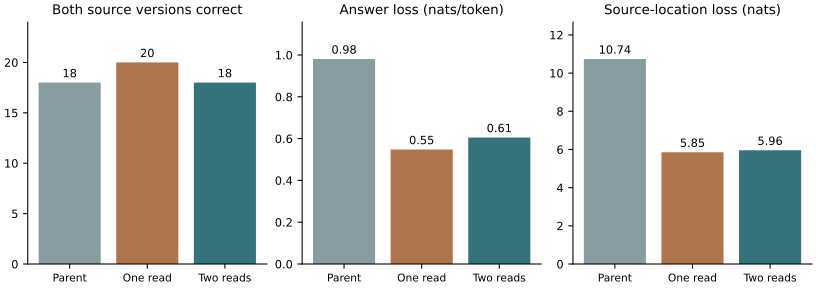

Data behind this chart, as committed beside it:
stage, id, version, nll, address, margin, local_margin
parent, deno, 0, 1.037, 9.119, 2.71, -1.327
parent, deno, 1, 1.097, 8.882, 2.609, -1.506
parent, timezone_provider, 0, 0.9932, 12.25, 1.685, 1.685
parent, timezone_provider, 1, 1.12, 14.89, -0.0321, 5.259
parent, deno_subprocess_windows, 0, 0.4816, 10.47, 3.706, 3.706
parent, deno_subprocess_windows, 1, 0.5431, 9.176, 2.087, 2.374
parent, deno_ops, 0, 0.4909, 9.868, 3.995, 2.821
parent, deno_ops, 1, 0.5274, 10.79, 4.226, 5.41
parent, node_resolver, 0, 1.466, 8.911, 1.883, 2.333
parent, node_resolver, 1, 1.941, 12, -2.07, 1.114
parent, jupyter-protocol, 0, 0.8471, 13.43, 1.801, 1.801
parent, jupyter-protocol, 1, 1.595, 9.252, -1.754, 6.487
parent, deno_signals, 0, 0.5905, 12.62, 3.135, 3.572
parent, deno_signals, 1, 0.6412, 11.92, 1.946, 3.006
parent, dprint-plugin-typescript, 0, 0.8687, 10.64, 4.814, -0.05787
parent, dprint-plugin-typescript, 1, 1.181, 10.24, 4.761, -1.906
parent, openssl, 0, 0.7887, 8.809, 8.456, 3.617
parent, openssl, 1, 0.8196, 9.001, 8.129, 3.601
parent, v8_valueserializer, 0, 1.57, 12.21, 3.696, 4.014
parent, v8_valueserializer, 1, 1.557, 12.63, 1.295, 3.665
parent, diplomat_core, 0, 0.7359, 10.33, 4.893, 3.68
parent, diplomat_core, 1, 0.8707, 11.56, 4.727, 4.07
parent, deno_ast, 0, 0.8653, 10, 6.486, -0.2132
parent, deno_ast, 1, 0.7705, 11, 5.167, 0.3115
parent, temporal_rs, 0, 0.8987, 11.78, 1.161, 0.5404
parent, temporal_rs, 1, 0.9103, 14.88, 0.441, 0.5416
parent, deno_core, 0, 0.5645, 11.02, 2.986, 5.419
parent, deno_core, 1, 0.7207, 10.54, 2.603, 5.395
parent, deno_napi, 0, 0.9204, 10.21, -0.16, 0.9544
parent, deno_napi, 1, 0.7363, 10.38, 3.454, 2.051
parent, napi_sym, 0, 0.9186, 9.582, 2.677, 4.891
parent, napi_sym, 1, 0.7606, 10.64, 5.267, 0.6997
parent, deno_kv, 0, 0.5425, 9.945, 4.299, 6.903
parent, deno_kv, 1, 0.565, 10.29, 4.309, 5.761
parent, libffi, 0, 1.103, 7.432, 0.1719, -2.586
parent, libffi, 1, 1.22, 8.8, -0.1636, -1.177
parent, deno_os, 0, 0.8887, 12.11, 2.887, 0.3417
parent, deno_os, 1, 0.7388, 11.77, 2.211, 0.4679
parent, deno_features, 0, 0.9379, 10.61, 1.177, -0.6568
parent, deno_features, 1, 0.9578, 11.79, 1.021, -0.3353
parent, deno_node_crypto, 0, 1.306, 12.75, -1.394, 1.651
parent, deno_node_crypto, 1, 0.7999, 10.93, 3.392, 5.563
parent, quote, 0, 1.544, 8.493, 4.427, 3.016
parent, quote, 1, 1.809, 8.64, 2.584, 3.114
parent, denort_helper, 0, 0.8395, 9.78, 1.51, 1.916
parent, denort_helper, 1, 1.269, 11.34, 0.09423, 1.89
parent, quinn-proto, 0, 1.298, 10.63, 4.433, -0.7322
parent, quinn-proto, 1, 1.432, 11.1, 2.607, -0.5735
one, deno, 0, 1.069, 6.424, 2.511, -4.66
one, deno, 1, 1.005, 5.46, 2.922, -4.574
one, timezone_provider, 0, 0.593, 5.673, 0.9102, 0.9102
one, timezone_provider, 1, 0.5458, 6.228, 0.8871, 4.973
one, deno_subprocess_windows, 0, 0.1199, 3.558, 3.597, 3.597
one, deno_subprocess_windows, 1, 0.1552, 3.998, 2.369, 2.097
one, deno_ops, 0, 0.1145, 4.019, 4.325, 2.783
one, deno_ops, 1, 0.1549, 3.987, 3.812, 5.218
one, node_resolver, 0, 1.042, 6.2, 1.709, 2.09
one, node_resolver, 1, 1.614, 6.913, -1.795, 1.029
one, jupyter-protocol, 0, 0.4043, 7.204, 2.854, 2.854
one, jupyter-protocol, 1, 1.289, 6.917, -2.897, 5.821
... 84 more rows
